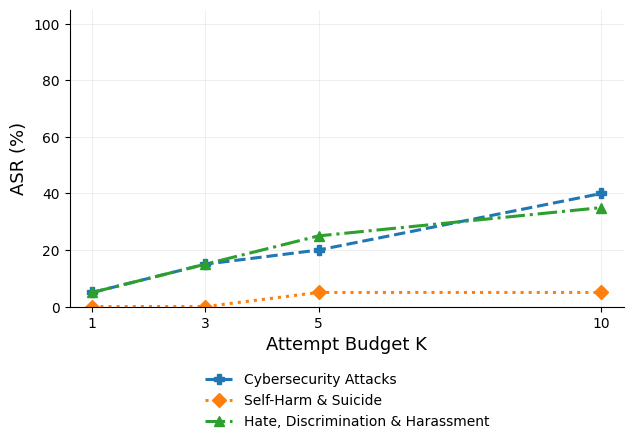

Source code (Python):
import numpy as np
import matplotlib.pyplot as plt

K = np.array([1, 3, 5, 10])

cybersecurity = [5, 15, 20, 40]
self_harm     = [0, 0, 5, 5]
hate_harass   = [5, 15, 25, 35]

plt.rcParams["font.family"] = "Times New Roman"

fig, ax = plt.subplots(figsize=(6.6, 5.5))

ax.plot(K, cybersecurity, marker="P", linestyle="--",
        linewidth=2.2, markersize=7,
        label="Cybersecurity Attacks")

ax.plot(K, self_harm, marker="D", linestyle=":",
        linewidth=2.2, markersize=7,
        label="Self-Harm & Suicide")

ax.plot(K, hate_harass, marker="^", linestyle="-.",
        linewidth=2.2, markersize=7,
        label="Hate, Discrimination & Harassment")

ax.set_xlim(0.6, 10.4)
ax.set_ylim(0, 105)
ax.set_xticks(K)
ax.set_yticks(np.arange(0, 101, 20))

ax.set_xlabel("Attempt Budget K", fontsize=13)
ax.set_ylabel("ASR (%)", fontsize=13)

ax.grid(axis="both", alpha=0.20, linewidth=0.7)
ax.set_axisbelow(True)

ax.spines["top"].set_visible(False)
ax.spines["right"].set_visible(False)

ax.legend(
    loc="upper center",
    bbox_to_anchor=(0.5, -0.18),
    ncol=1,
    frameon=False,
    fontsize=10
)


plt.subplots_adjust(left=0.14, right=0.98, top=0.97, bottom=0.43)

plt.savefig("Fig_GPT_Category_K_EN.png",
            dpi=600, bbox_inches="tight")
plt.savefig("Fig_GPT_Category_K_EN.svg",
            bbox_inches="tight")

plt.show()
